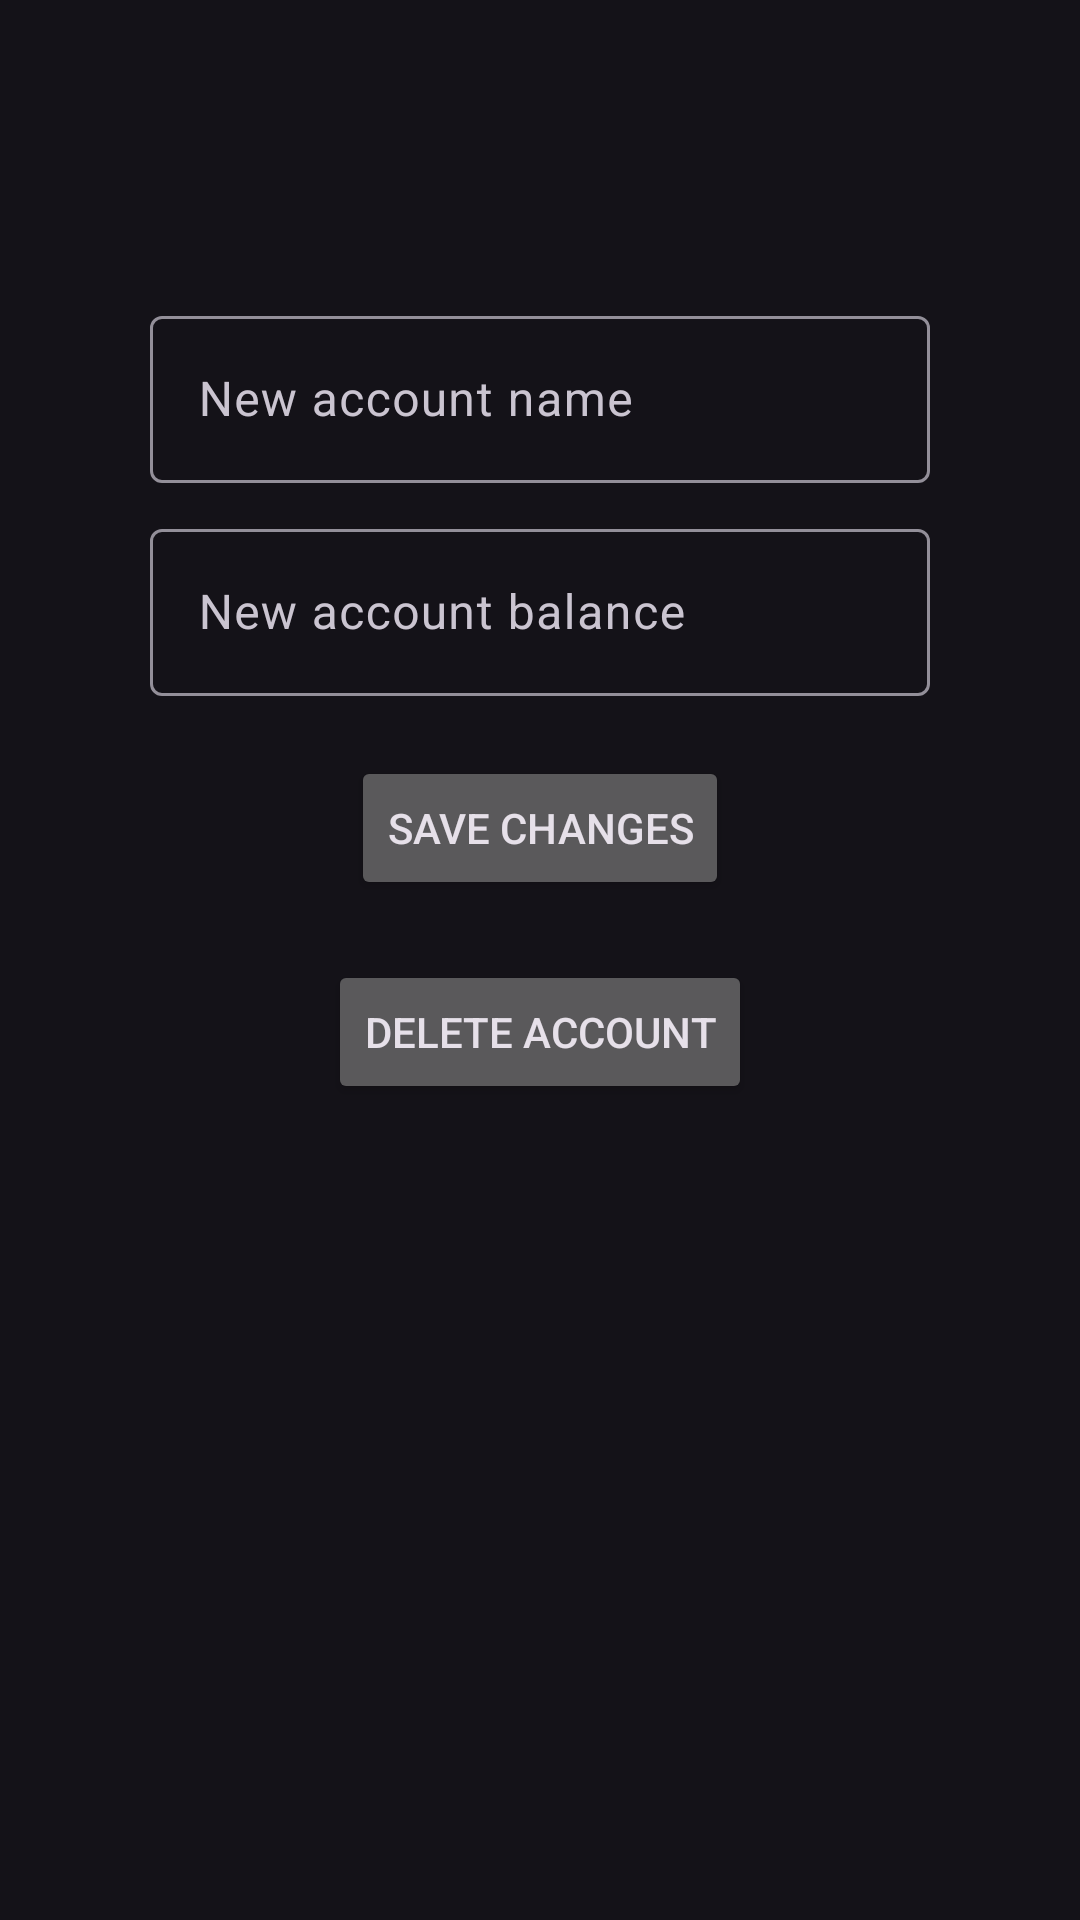

Layout XML and referenced resources for this Android screen:
<!-- AndroidManifest.xml: application theme Theme.Material3.Dark.NoActionBar -->
<!-- res/layout/activity_change_account.xml -->
<?xml version="1.0" encoding="utf-8"?>
<androidx.constraintlayout.widget.ConstraintLayout
    xmlns:android="http://schemas.android.com/apk/res/android"
    xmlns:app="http://schemas.android.com/apk/res-auto"
    xmlns:tools="http://schemas.android.com/tools"
    android:layout_width="match_parent"
    android:layout_height="match_parent"
    tools:context=".ChangeAccountActivity">

    <com.google.android.material.textfield.TextInputLayout
        android:id="@+id/textInputChangeAccountName"
        android:layout_width="0dp"
        android:layout_height="wrap_content"
        android:layout_marginTop="100dp"
        android:layout_marginStart="50dp"
        android:layout_marginEnd="50dp"
        app:layout_constraintTop_toTopOf="parent"
        app:layout_constraintBottom_toTopOf="@+id/textInputChangeAccountBalance"
        app:layout_constraintStart_toStartOf="parent"
        app:layout_constraintEnd_toEndOf="parent"
        app:layout_constraintVertical_chainStyle="packed">

        <com.google.android.material.textfield.TextInputEditText
            android:id="@+id/changeAccountName"
            android:layout_width="match_parent"
            android:layout_height="wrap_content"
            android:hint="@string/new_account_name"/>
    </com.google.android.material.textfield.TextInputLayout>

    <com.google.android.material.textfield.TextInputLayout
        android:id="@+id/textInputChangeAccountBalance"
        android:layout_width="0dp"
        android:layout_height="wrap_content"
        android:layout_marginTop="10dp"
        android:layout_marginStart="50dp"
        android:layout_marginEnd="50dp"
        app:layout_constraintTop_toBottomOf="@id/textInputChangeAccountName"
        app:layout_constraintStart_toStartOf="parent"
        app:layout_constraintEnd_toEndOf="parent">

        <com.google.android.material.textfield.TextInputEditText
            android:id="@+id/changeAccountBalance"
            android:layout_width="match_parent"
            android:layout_height="wrap_content"
            android:inputType="number"
            android:maxLength="15"
            android:hint="@string/new_account_balance"/>
    </com.google.android.material.textfield.TextInputLayout>

    <Button
        android:id="@+id/changeAccount"
        android:layout_width="wrap_content"
        android:layout_height="wrap_content"
        android:text="@string/save_changes"
        android:layout_marginTop="20dp"
        app:layout_constraintTop_toBottomOf="@id/textInputChangeAccountBalance"
        app:layout_constraintStart_toStartOf="parent"
        app:layout_constraintEnd_toEndOf="parent"/>

    <Button
        android:id="@+id/deleteAccount"
        android:layout_width="wrap_content"
        android:layout_height="wrap_content"
        android:text="@string/delete_account"
        android:layout_marginTop="20dp"
        app:layout_constraintTop_toBottomOf="@+id/changeAccount"
        app:layout_constraintStart_toStartOf="parent"
        app:layout_constraintEnd_toEndOf="parent"/>
</androidx.constraintlayout.widget.ConstraintLayout>
<!-- resources referenced by this layout -->
<resources>
  <string name="delete_account">Delete account</string>
  <string name="new_account_balance">New account balance</string>
  <string name="new_account_name">New account name</string>
  <string name="save_changes">Save changes</string>
</resources>
